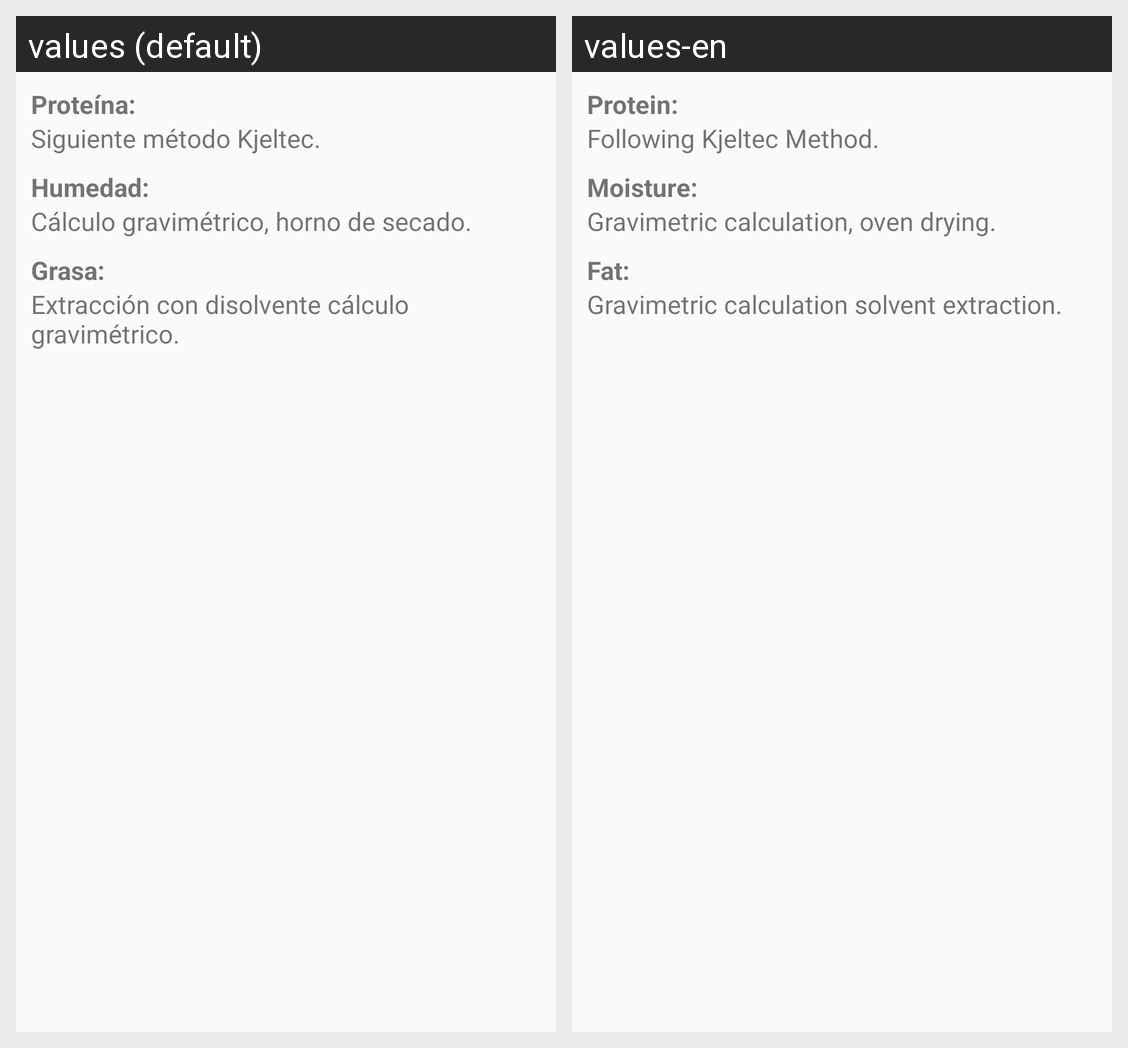

Locale-by-locale string values for the Android screen shown in this grid:
Android screen res/layout/activity_guide.xml rendered under 2 locales, left to right: values (default), values-en. Device: Nexus 5 (rendered at 1080×1920; each locale shown at half size, 540×960, under a caption strip naming it); theme AppTheme.
Strings drawn on this screen, with the default value and each locale's value (text and hints the layout hard-codes, and strings that could not be matched under every locale, appear in the picture but are not listed):

subtitle1
  values: Proteína:
  values-en: Protein:

desc1
  values: Siguiente método Kjeltec.
  values-en: Following Kjeltec Method.

subtitle2
  values: Humedad:
  values-en: Moisture:

desc2
  values: Cálculo gravimétrico, horno de secado.
  values-en: Gravimetric calculation, oven drying.

subtitle3
  values: Grasa:
  values-en: Fat:

desc3
  values: Extracción con disolvente cálculo gravimétrico.
  values-en: Gravimetric calculation solvent extraction.
